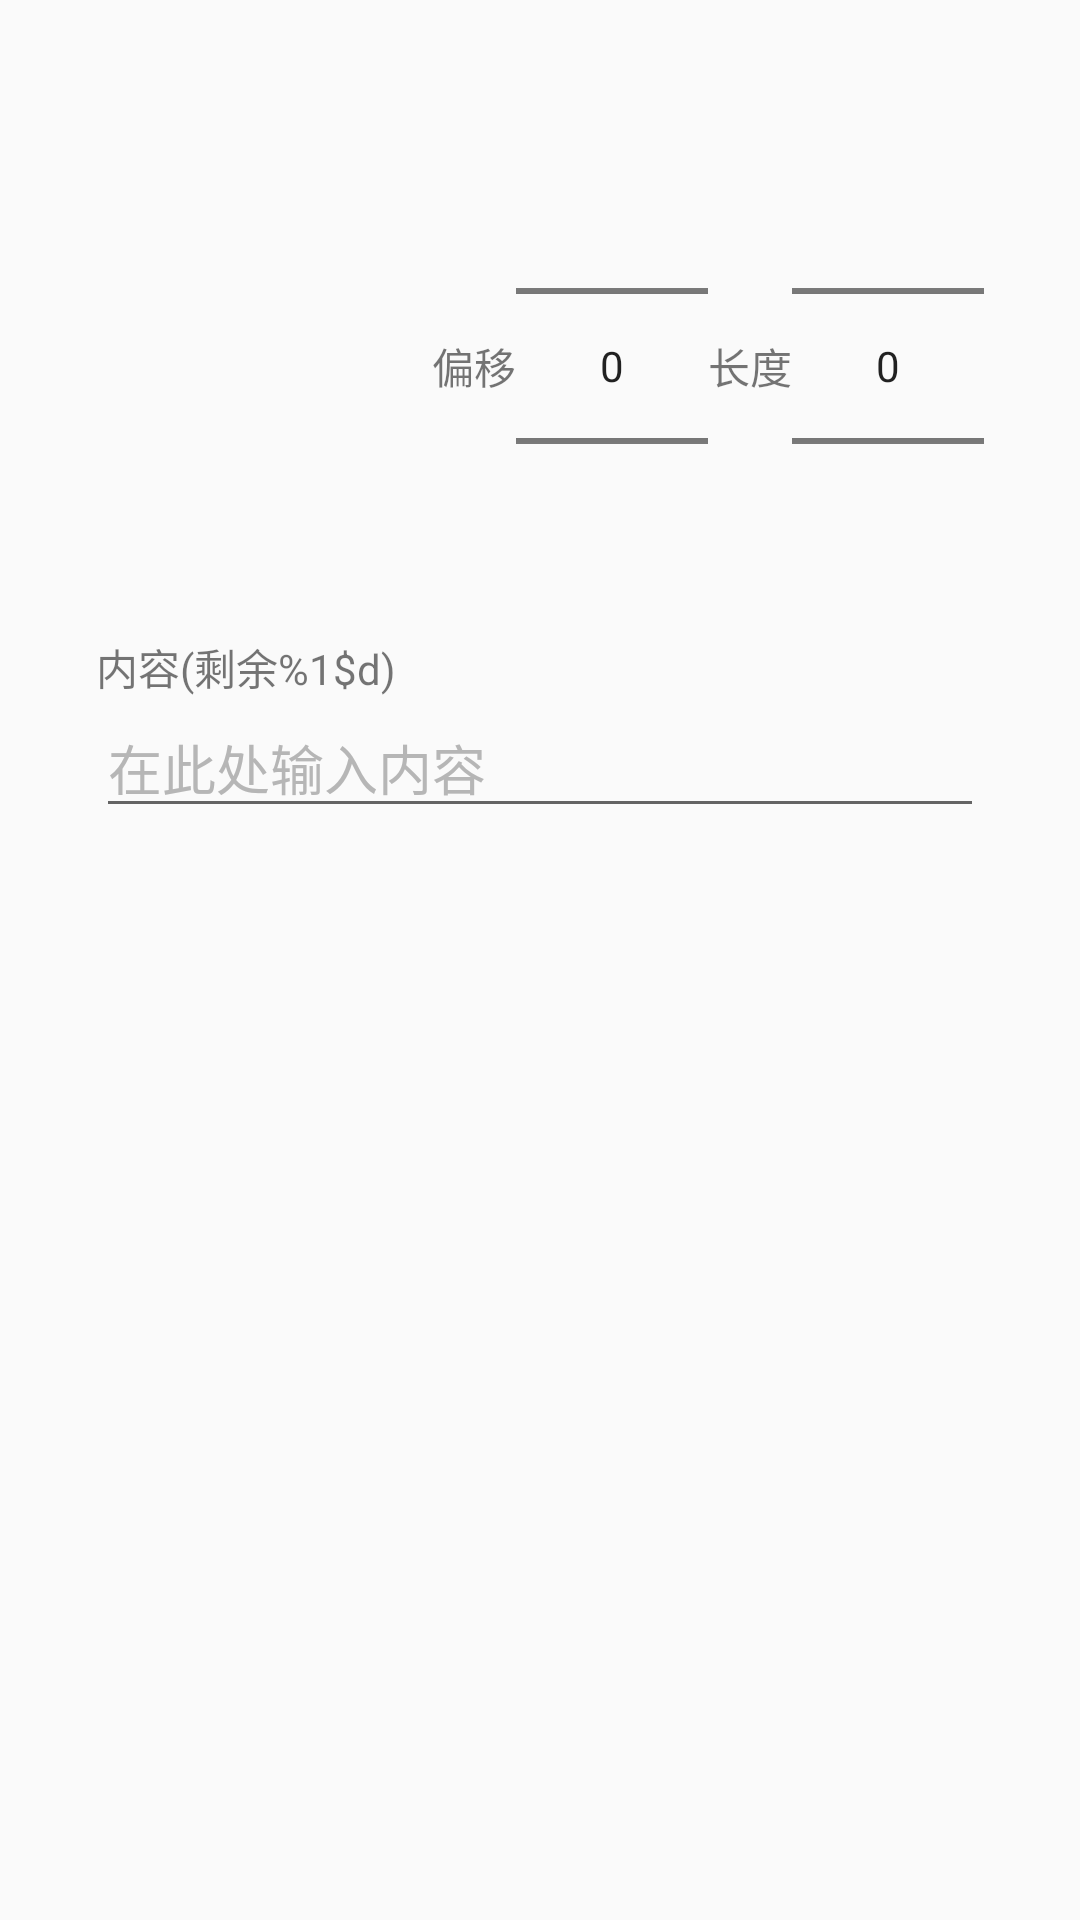

Layout XML and referenced resources for this Android screen:
<!-- AndroidManifest.xml: application theme AppTheme -->
<!-- res/layout/dialog_ic_write.xml -->
<?xml version="1.0" encoding="utf-8"?>
<LinearLayout xmlns:android="http://schemas.android.com/apk/res/android"
    android:layout_width="match_parent"
    android:layout_height="match_parent"
    android:orientation="vertical"
    android:padding="32dp">

    <RelativeLayout
        android:layout_width="match_parent"
        android:layout_height="wrap_content">

        <NumberPicker
            android:id="@+id/dialog_write_ic_len"
            android:layout_width="wrap_content"
            android:layout_height="wrap_content"
            android:layout_alignParentEnd="true" />

        <TextView
            android:id="@+id/textView_len"
            android:layout_width="wrap_content"
            android:layout_height="wrap_content"
            android:layout_centerVertical="true"
            android:layout_toStartOf="@id/dialog_write_ic_len"
            android:text="@string/len" />

        <NumberPicker
            android:id="@+id/dialog_write_ic_offset"
            android:layout_width="wrap_content"
            android:layout_height="wrap_content"
            android:layout_toStartOf="@id/textView_len" />

        <TextView
            android:id="@+id/textView_offset"
            android:layout_width="wrap_content"
            android:layout_height="wrap_content"
            android:layout_centerVertical="true"
            android:layout_toStartOf="@id/dialog_write_ic_offset"
            android:text="@string/offset" />

    </RelativeLayout>

    <TextView
        android:id="@+id/dialog_write_ic_textView_content"
        android:layout_width="match_parent"
        android:layout_height="wrap_content"
        android:text="@string/write_track3_text" />

    <EditText
        android:id="@+id/dialog_write_ic_editText_content"
        android:layout_width="match_parent"
        android:layout_height="wrap_content"
        android:gravity="top"
        android:hint="@string/edittext_hint"
        android:inputType="textMultiLine"
        android:labelFor="@id/dialog_write_ic_editText_content"
        android:textColorHint="#b6b6b6" />

</LinearLayout>
<!-- resources referenced by this layout -->
<resources>
  <string name="edittext_hint">在此处输入内容</string>
  <string name="len">长度</string>
  <string name="offset">偏移</string>
  <string name="write_track3_text">内容(剩余%1$d)</string>
  <style name="AppTheme" parent="AppTheme.Base">
          
      </style>
  <style name="AppTheme.Base" parent="Theme.AppCompat.Light">
          <item name="windowActionBar">false</item>
          <item name="android:windowNoTitle">true</item>
          <item name="colorPrimary">@color/material_blue_500</item>
          <item name="colorPrimaryDark">@color/material_blue_700</item>
          <item name="colorAccent">@color/material_green_A200</item>
      </style>
</resources>
